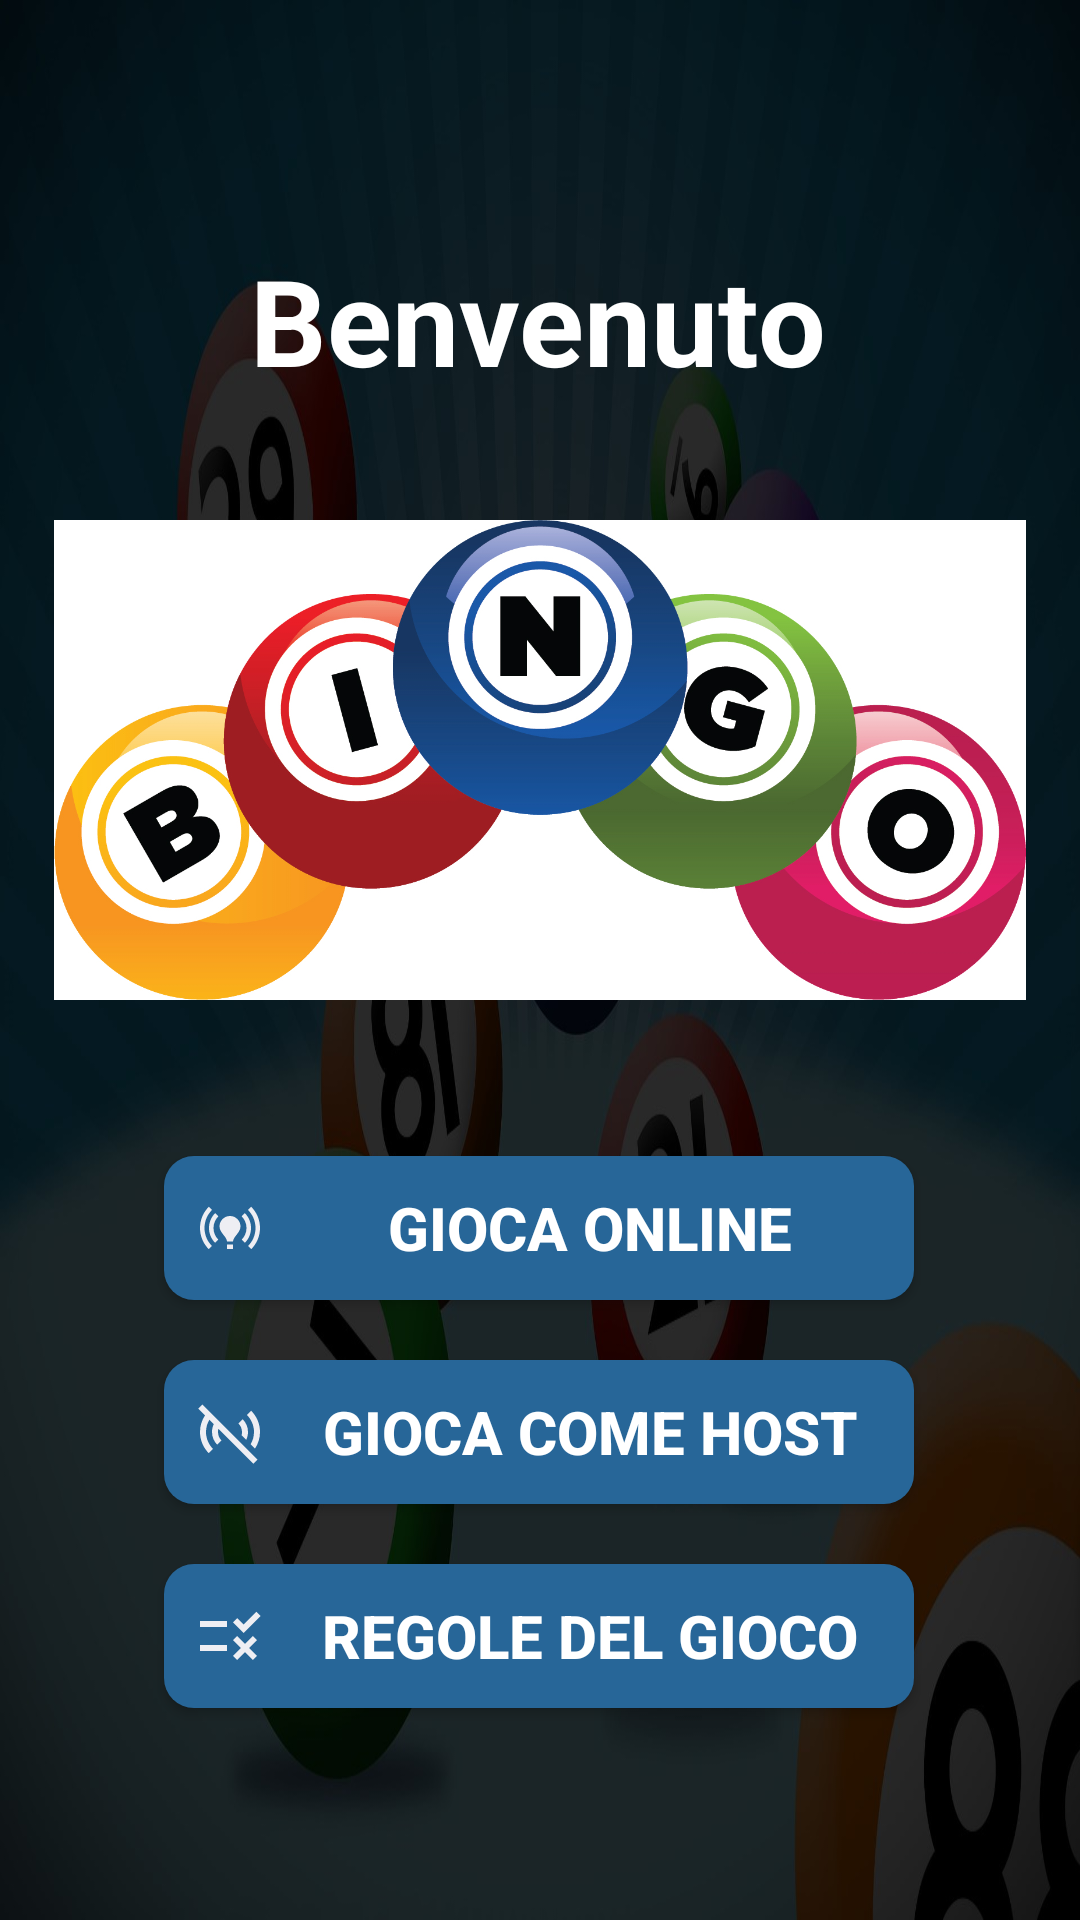

Reconstruct the res/layout file that produces this screen, plus the resources it refers to.
<!-- AndroidManifest.xml: application theme Theme.MyBingo -->
<!-- res/layout/activity_home.xml -->
<?xml version="1.0" encoding="utf-8"?>
<androidx.constraintlayout.widget.ConstraintLayout xmlns:android="http://schemas.android.com/apk/res/android"
    xmlns:app="http://schemas.android.com/apk/res-auto"
    xmlns:tools="http://schemas.android.com/tools"
    android:layout_width="match_parent"
    android:layout_height="match_parent"
    android:background="@drawable/background_img2"
    tools:context=".activities.HomeActivity">

    <TextView
        android:id="@+id/textView"
        android:layout_width="wrap_content"
        android:layout_height="wrap_content"
        android:layout_marginTop="80dp"
        android:text="@string/tv_home"
        android:textColor="@color/white"
        android:textSize="@dimen/size_text_home"
        android:textStyle="bold"
        app:layout_constraintEnd_toEndOf="parent"
        app:layout_constraintHorizontal_bias="0.497"
        app:layout_constraintStart_toStartOf="parent"
        app:layout_constraintTop_toTopOf="parent" />

    <androidx.appcompat.widget.AppCompatButton
        android:id="@+id/btn_login"
        android:layout_width="250dp"
        android:layout_height="wrap_content"
        android:layout_marginTop="52dp"
        android:background="@drawable/ic_btn_customize"
        android:drawableLeft="@drawable/icon_online_game"
        android:paddingLeft="10dp"
        android:text="@string/game_online"
        android:textColor="@color/white"
        android:textSize="@dimen/size_text_default"
        android:textStyle="bold"
        app:layout_constraintEnd_toEndOf="parent"
        app:layout_constraintHorizontal_bias="0.496"
        app:layout_constraintStart_toStartOf="parent"
        app:layout_constraintTop_toBottomOf="@+id/imageView"
        tools:ignore="MissingConstraints" />

    <androidx.appcompat.widget.AppCompatButton
        android:id="@+id/btn_host"
        android:layout_width="250dp"
        android:layout_height="wrap_content"
        android:layout_marginTop="20dp"
        android:background="@drawable/ic_btn_customize"
        android:drawableLeft="@drawable/icon_offline_game"
        android:paddingLeft="10dp"
        android:text="@string/game_offline"
        android:textColor="@color/white"
        android:textSize="@dimen/size_text_default"
        android:textStyle="bold"
        app:layout_constraintEnd_toEndOf="parent"
        app:layout_constraintHorizontal_bias="0.496"
        app:layout_constraintStart_toStartOf="parent"
        app:layout_constraintTop_toBottomOf="@+id/btn_login" />

    <androidx.appcompat.widget.AppCompatButton
        android:id="@+id/btn_rules"
        android:layout_width="250dp"
        android:layout_height="wrap_content"
        android:layout_marginTop="@dimen/default_margin"
        android:background="@drawable/ic_btn_customize"
        android:drawableLeft="@drawable/icon_rules_game"
        android:onClick="showPopupRules"
        android:paddingLeft="10dp"
        android:text="@string/rules"
        android:textColor="@color/white"
        android:textSize="@dimen/size_text_default"
        android:textStyle="bold"
        app:layout_constraintBottom_toBottomOf="parent"
        app:layout_constraintEnd_toEndOf="parent"
        app:layout_constraintHorizontal_bias="0.496"
        app:layout_constraintStart_toStartOf="parent"
        app:layout_constraintTop_toBottomOf="@+id/btn_host"
        app:layout_constraintVertical_bias="0.0" />

    <ImageView
        android:id="@+id/imageView"
        android:layout_width="358dp"
        android:layout_height="160dp"
        android:layout_marginTop="40dp"
        android:src="@drawable/bingo_img_home"
        app:layout_constraintEnd_toEndOf="parent"
        app:layout_constraintHorizontal_bias="0.49"
        app:layout_constraintStart_toStartOf="parent"
        app:layout_constraintTop_toBottomOf="@+id/textView" />

</androidx.constraintlayout.widget.ConstraintLayout>
<!-- resources referenced by this layout -->
<resources>
  <color name="white">#FFFFFFFF</color>
  <dimen name="default_margin">20dp</dimen>
  <dimen name="size_text_default">20dp</dimen>
  <dimen name="size_text_home">40dp</dimen>
  <!-- drawable ic_btn_customize (drawable) -->
  <?xml version="1.0" encoding="utf-8"?>
  <shape xmlns:android="http://schemas.android.com/apk/res/android"
      android:shape="rectangle">
      
      <solid android:color="#276698"/>
      <corners
          android:bottomLeftRadius="10dp"
          android:bottomRightRadius="10dp"
          android:topLeftRadius="10dp"
          android:topRightRadius="10dp" />
  </shape>
  <!-- drawable icon_offline_game (drawable) -->
  <vector android:height="24dp" android:tint="#EEEEF3"
      android:viewportHeight="24" android:viewportWidth="24"
      android:width="24dp" xmlns:android="http://schemas.android.com/apk/res/android">
      <path android:fillColor="@android:color/white" android:pathData="M8.14,10.96C8.05,11.29 8,11.64 8,12c0,1.1 0.45,2.1 1.17,2.83l-1.42,1.42C6.67,15.16 6,13.66 6,12c0,-0.93 0.21,-1.8 0.58,-2.59L5.11,7.94C4.4,9.13 4,10.52 4,12c0,2.21 0.9,4.21 2.35,5.65l-1.42,1.42C3.12,17.26 2,14.76 2,12c0,-2.04 0.61,-3.93 1.66,-5.51L1.39,4.22l1.41,-1.41l18.38,18.38l-1.41,1.41L8.14,10.96zM17.42,14.59C17.79,13.8 18,12.93 18,12c0,-1.66 -0.67,-3.16 -1.76,-4.24l-1.42,1.42C15.55,9.9 16,10.9 16,12c0,0.36 -0.05,0.71 -0.14,1.04L17.42,14.59zM20,12c0,1.48 -0.4,2.87 -1.11,4.06l1.45,1.45C21.39,15.93 22,14.04 22,12c0,-2.76 -1.12,-5.26 -2.93,-7.07l-1.42,1.42C19.1,7.79 20,9.79 20,12z"/>
  </vector>
  <!-- drawable icon_rules_game (drawable) -->
  <vector android:autoMirrored="true" android:height="24dp"
      android:tint="#EEEEF3" android:viewportHeight="24"
      android:viewportWidth="24" android:width="24dp" xmlns:android="http://schemas.android.com/apk/res/android">
      <path android:fillColor="@android:color/white" android:pathData="M16.54,11L13,7.46l1.41,-1.41l2.12,2.12l4.24,-4.24l1.41,1.41L16.54,11zM11,7H2v2h9V7zM21,13.41L19.59,12L17,14.59L14.41,12L13,13.41L15.59,16L13,18.59L14.41,20L17,17.41L19.59,20L21,18.59L18.41,16L21,13.41zM11,15H2v2h9V15z"/>
  </vector>
  <string name="game_offline">Gioca come host</string>
  <string name="game_online">Gioca online</string>
  <string name="rules">REGOLE DEL GIOCO</string>
  <string name="tv_home">Benvenuto</string>
  <style name="Theme.MyBingo" parent="Theme.MaterialComponents.DayNight.NoActionBar">
          
          <item name="colorPrimary">@color/purple_500</item>
          <item name="colorPrimaryVariant">@color/purple_700</item>
          <item name="colorOnPrimary">@color/white</item>
          
          <item name="colorSecondary">@color/teal_200</item>
          <item name="colorSecondaryVariant">@color/teal_700</item>
          <item name="colorOnSecondary">@color/black</item>
          
          <item name="android:statusBarColor" tools:targetApi="l">?attr/colorPrimaryVariant</item>
          
      </style>
  <color name="purple_500">#4F86B3</color>
  <color name="purple_700">#4F86B3</color>
  <color name="teal_200">#FF03DAC5</color>
  <color name="teal_700">#FF018786</color>
  <color name="black">#FF000000</color>
</resources>
